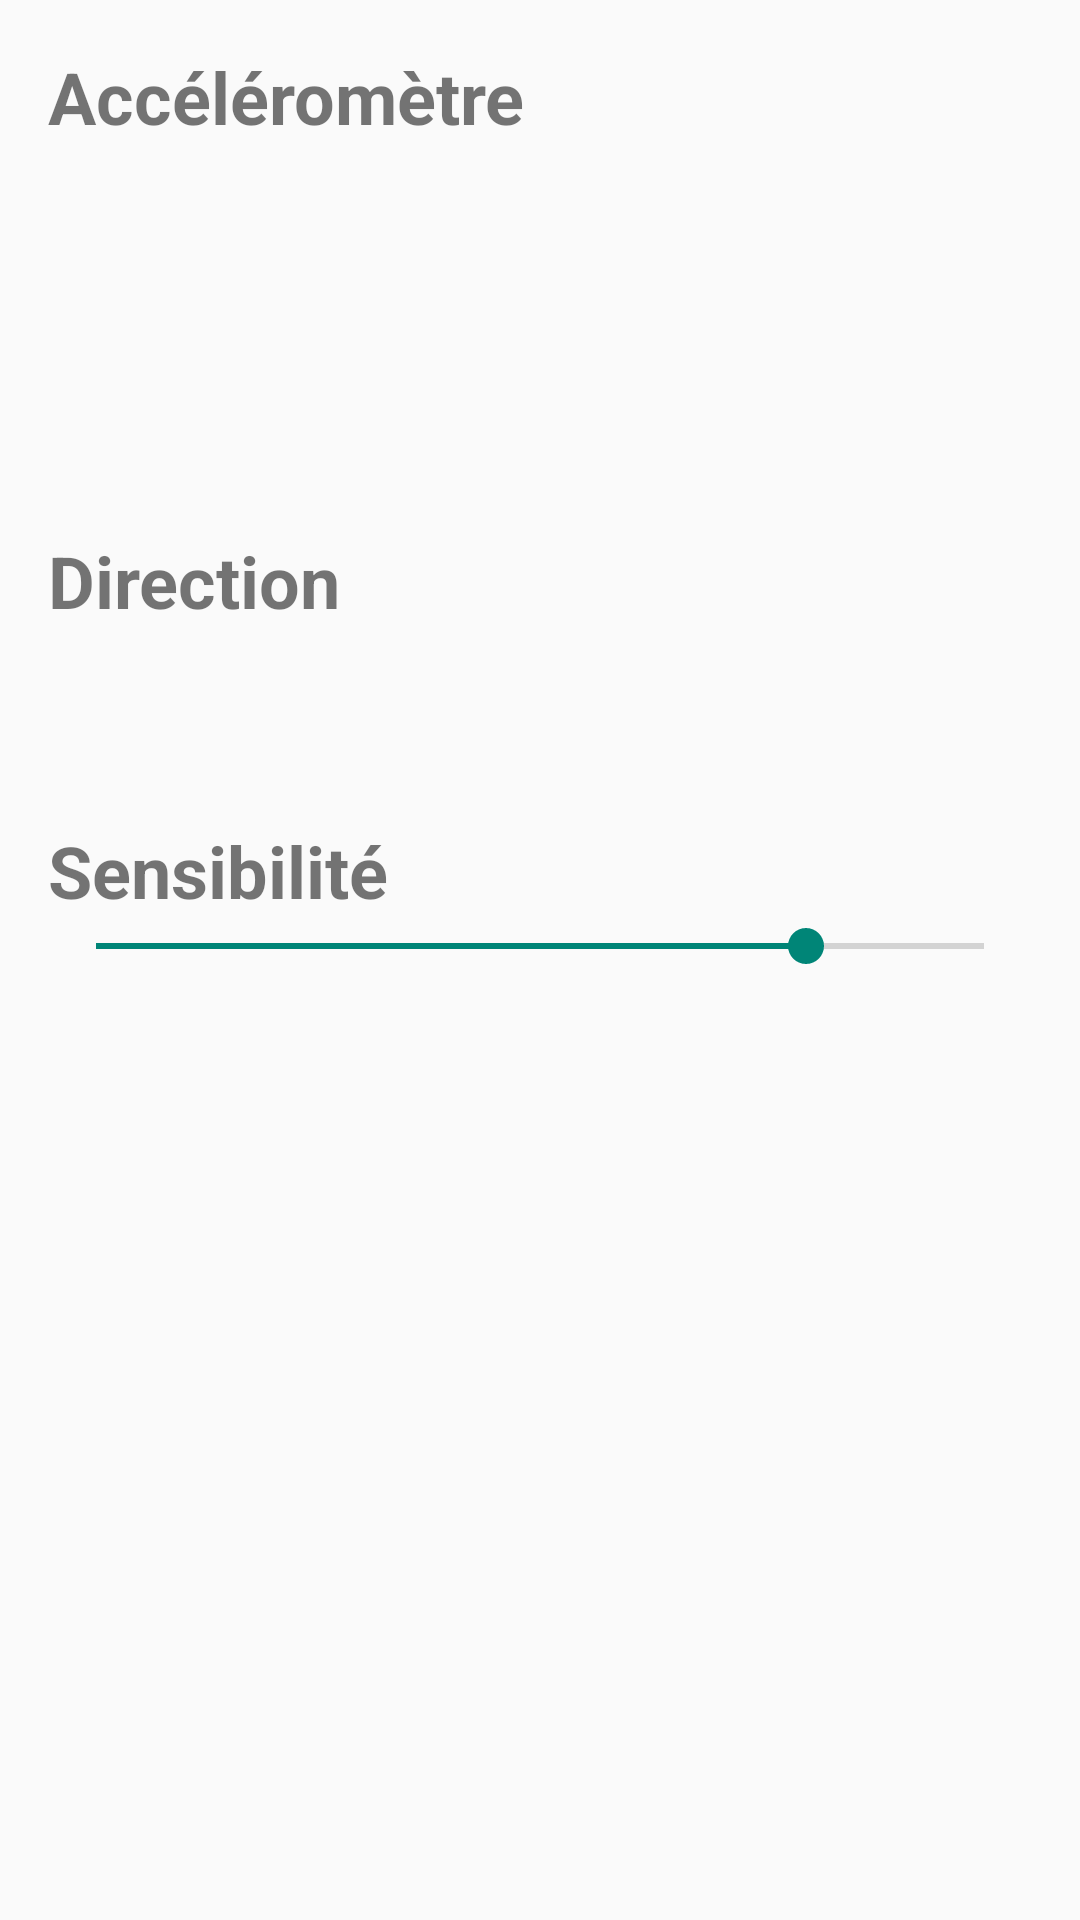

The Android layout XML behind this screen, and the referenced resources:
<!-- AndroidManifest.xml: application theme Theme.ProgmobileTP2 -->
<!-- res/layout/activity_direction.xml -->
<?xml version="1.0" encoding="utf-8"?>
<androidx.constraintlayout.widget.ConstraintLayout xmlns:android="http://schemas.android.com/apk/res/android"
    xmlns:app="http://schemas.android.com/apk/res-auto"
    xmlns:tools="http://schemas.android.com/tools"
    android:id="@+id/main"
    android:layout_width="match_parent"
    android:layout_height="match_parent"
    tools:context=".DirectionActivity">

    <LinearLayout
        android:paddingTop="?attr/actionBarSize"
        android:layout_width="match_parent"
        android:layout_height="match_parent"
        android:padding="16dp"
        android:orientation="vertical"
        android:id="@+id/accelerometer_layout"
        app:layout_constraintBottom_toBottomOf="parent"
        app:layout_constraintEnd_toEndOf="parent"
        app:layout_constraintStart_toStartOf="parent"
        app:layout_constraintTop_toTopOf="parent">

        <TextView
            android:layout_width="wrap_content"
            android:layout_height="wrap_content"
            android:text="Accéléromètre"
            android:textSize="24sp"
            android:textStyle="bold" />

        <TextView
            android:id="@+id/accelerometer_x"
            android:layout_width="wrap_content"
            android:layout_height="wrap_content"
            android:text=""
            android:textSize="24sp" />

        <TextView
            android:id="@+id/accelerometer_y"
            android:layout_width="wrap_content"
            android:layout_height="wrap_content"
            android:text=""
            android:textSize="24sp" />

        <TextView
            android:id="@+id/accelerometer_z"
            android:layout_width="wrap_content"
            android:layout_height="wrap_content"
            android:text=""
            android:textSize="24sp"/>

        <TextView
            android:layout_width="wrap_content"
            android:layout_height="wrap_content"
            android:text="Direction"
            android:layout_marginTop="32dp"
            android:textSize="24sp"
            android:textStyle="bold"/>

        <TextView
            android:id="@+id/direction"
            android:layout_width="wrap_content"
            android:layout_height="wrap_content"
            android:text=""
            android:textSize="24sp" />

        <TextView
            android:layout_width="wrap_content"
            android:layout_height="wrap_content"
            android:text="Sensibilité"
            android:layout_marginTop="32dp"
            android:textSize="24sp"
            android:textStyle="bold" />

        <SeekBar
            android:id="@+id/sensitivity"
            android:layout_width="match_parent"
            android:layout_height="wrap_content"
            android:max="100"
            android:progress="80"/>

    </LinearLayout>

</androidx.constraintlayout.widget.ConstraintLayout>
<!-- resources referenced by this layout -->
<resources>
  <style name="Theme.ProgmobileTP2" parent="Base.Theme.ProgmobileTP2" />
  <style name="Base.Theme.ProgmobileTP2" parent="Theme.AppCompat.Light.DarkActionBar">
          
          
          <item name="overlapAnchor">false</item>
          <item name="android:dropDownVerticalOffset">?attr/actionBarSize</item>
      </style>
</resources>
